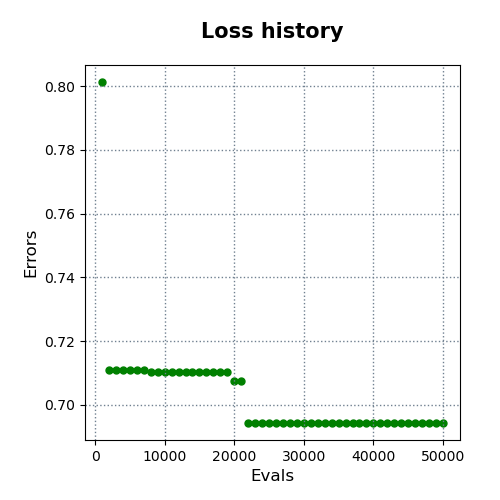

The data file committed next to this chart (first rows):
evals, errors
1000, 0.8013
2000, 0.711
3000, 0.711
4000, 0.711
5000, 0.711
6000, 0.711
7000, 0.711
8000, 0.7101
9000, 0.7101
10000, 0.7101
11000, 0.7101
12000, 0.7101
13000, 0.7101
14000, 0.7101
15000, 0.7101
16000, 0.7101
17000, 0.7101
18000, 0.7101
19000, 0.7101
20000, 0.7076
21000, 0.7076
22000, 0.6943
23000, 0.6943
24000, 0.6943
25000, 0.6943
26000, 0.6943
27000, 0.6943
28000, 0.6943
29000, 0.6943
30000, 0.6943
31000, 0.6943
32000, 0.6943
33000, 0.6943
34000, 0.6943
35000, 0.6943
36000, 0.6943
37000, 0.6943
38000, 0.6943
39000, 0.6943
40000, 0.6943
41000, 0.6943
42000, 0.6943
43000, 0.6943
44000, 0.6943
45000, 0.6943
46000, 0.6943
47000, 0.6943
48000, 0.6943
49000, 0.6943
50000, 0.6943
